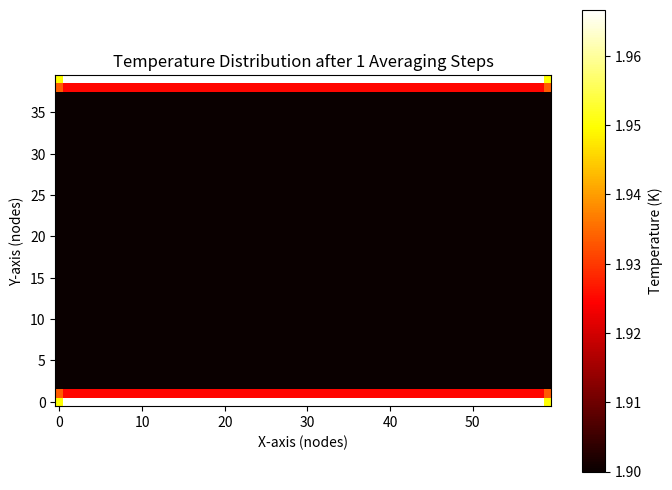
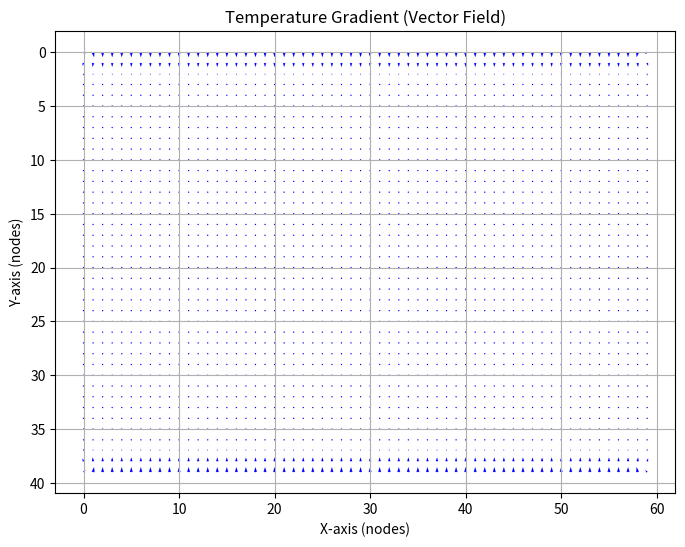

Recreate these plots in Python, in order.
import pandas as pd
from scipy import interpolate
import numpy as np
import matplotlib.pyplot as plt
from matplotlib.animation import FuncAnimation


# Define the grid dimensions
num_nodes_x = 60  # Number of nodes in the x-direction
num_nodes_y = 40  # Number of nodes in the y-direction

# Generate the grid of nodes
grid = [(x, y) for y in range(num_nodes_y) for x in range(num_nodes_x)]

lambda_transition = 2.17
viscosity = (3.5*10)**-6 #assume constant viscosity

class Node:
    def __init__(self, x, y, heat_flux=(0.0,0.0), temperature=0.0, temperature_gradient=(0.0,0.0), pressure=0.0, pressure_gradient=(0.0,0.0), velocity_normal=(0.0, 0.0), velocity_superfluid=(0.0,0.0), density_normal=0.0, density_superfluid=0.0, entropy=0.0):
    
        self.x = x
        self.y = y
        self.heat_flux = heat_flux
        self.temperature = temperature
        self.temperature_gradient = temperature_gradient
        self.pressure = pressure
        self.pressure_gradient = pressure_gradient
        self.velocity_normal = velocity_normal
        self.velocity_superfluid = velocity_superfluid
        self.density_normal = density_normal
        self.density_superfluid = density_superfluid
        self.entropy = entropy


    def __repr__(self):
        return f"Node({self.x}, {self.y}, q={self.heat_flux}, T={self.temperature}, grad_T={self.temperature_gradient}, P={self.pressure}, grad_P={self.pressure_gradient}, v_n={self.velocity_normal}, v_s={self.velocity_superfluid}, rho_n={self.density_normal}, rho_s={self.density_superfluid}, s={self.entropy})"



# Create a grid of nodes
nodes = [[Node(x, y) for x in range(num_nodes_x)] for y in range(num_nodes_y)]


############################
# Assign Initial Conditions
############################

initial_temperature = 1.9
for row in nodes:
    for node in row:
        node.temperature = initial_temperature


initial_pressure = 0.101325
for row in nodes:
    for node in row:
        node.pressure = initial_pressure


initial_entropy = 756.95
for row in nodes:
    for node in row:
        node.entropy = initial_entropy


initial_normal_density = 147.5
for row in nodes:
    for node in row:
        node.density_normal = initial_normal_density


initial_superfluid_density = (initial_normal_density/((initial_temperature/lambda_transition)**5.6)) - initial_normal_density
for row in nodes:
    for node in row:
        node.density_superfluid = initial_superfluid_density



initial_heat_flux = 0
for row in nodes:
    for node in row:
        node.heat_flux = initial_heat_flux


initial_normal_velocity = (0,0)
for row in nodes:
    for node in row:
        node.velocity_normal = initial_normal_density


initial_superfluid_velocity = (0,0)
for row in nodes:
    for node in row:
        node.velocity_superfluid = initial_superfluid_density


############################
# Assign boundary conditions
############################
for y in range(num_nodes_y):
    for x in range(num_nodes_x):
        if y == 0:  # Bottom boundary
            nodes[y][x].heat_flux = 0.2  
            nodes[y][x].temperature = 2
            #nodes[y][x].temperature = 300

        elif y == num_nodes_y - 1:  # Top boundary
            nodes[y][x].heat_flux = 0.2  
            nodes[y][x].temperature = 2

           
        if x == 0:  # Left boundary
            nodes[y][x].pressure = 101325
        elif x == num_nodes_x - 1:  # Right boundary
            nodes[y][x].pressure = 0.101325



############################
############################
# Start Computation ########
############################
############################


############################
# Solve for Temperatures ###
############################



def temperature_averaging_step(nodes):

    new_nodes = [[Node(x, y, node.temperature) for x, node in enumerate(row)] for y, row in enumerate(nodes)]

    for y in range(num_nodes_y):
        for x in range(num_nodes_x):
            

            if y == 0 and (x != 0 and x != num_nodes_x - 1):
                T_avg = (nodes[y][x+1].temperature + nodes[y][x-1].temperature + nodes[y+1][x].temperature) / 3
                k = (((num_nodes_y*10**-3)*(nodes[y][x].density_superfluid + nodes[y][x].density_normal)*(nodes[y][x].entropy))**2)/(8*viscosity)
                Q_component = nodes[y][x].heat_flux
                T = T_avg + Q_component*((1*10**-3)**2)/(3*k)
                new_nodes[y][x].temperature = T


            if y == num_nodes_y-1  and (x != 0 and x != num_nodes_x - 1):
                T_avg = (nodes[y][x+1].temperature + nodes[y][x-1].temperature + nodes[y-1][x].temperature) / 3
                k = (((num_nodes_y*10**-3)*(nodes[y][x].density_superfluid + nodes[y][x].density_normal)*(nodes[y][x].entropy))**2)/(8*viscosity)
                Q_component = nodes[y][x].heat_flux
                T = T_avg + Q_component*((1*10**-3)**2)/(3*k)
                new_nodes[y][x].temperature = T


            #corner nodes
            if x==0 and y==0:
                T_avg = (nodes[y][x+1].temperature + nodes[y+1][x].temperature)/2
                k = (((num_nodes_y*10**-3)*(nodes[y][x].density_superfluid + nodes[y][x].density_normal)*(nodes[y][x].entropy))**2)/(8*viscosity)
                Q_component = nodes[y][x].heat_flux
                T = T_avg + Q_component*((1*10**-3)**2)/(2*k)
                new_nodes[y][x].temperature = T



            if x==0 and y==num_nodes_y-1:
                T_avg = (nodes[y-1][x].temperature + nodes[y][x+1].temperature)/2
                k = (((num_nodes_y*10**-3)*(nodes[y][x].density_superfluid + nodes[y][x].density_normal)*(nodes[y][x].entropy))**2)/(8*viscosity)
                Q_component = nodes[y][x].heat_flux
                T = T_avg + Q_component*((1*10**-3)**2)/(2*k)
                new_nodes[y][x].temperature = T


            if x==num_nodes_x-1 and y==0:
                T_avg = (nodes[y][x-1].temperature + nodes[y+1][x].temperature)/2
                k = (((num_nodes_y*10**-3)*(nodes[y][x].density_superfluid + nodes[y][x].density_normal)*(nodes[y][x].entropy))**2)/(8*viscosity)
                Q_component = nodes[y][x].heat_flux
                T = T_avg + Q_component*((1*10**-3)**2)/(2*k)
                new_nodes[y][x].temperature = T


            if x==num_nodes_x-1 and y==num_nodes_y-1:
                T_avg = (nodes[y-1][x].temperature + nodes[y][x-1].temperature)/2
                k = (((num_nodes_y*10**-3)*(nodes[y][x].density_superfluid + nodes[y][x].density_normal)*(nodes[y][x].entropy))**2)/(8*viscosity)
                Q_component = nodes[y][x].heat_flux
                T = T_avg + Q_component*((1*10**-3)**2)/(2*k)
                new_nodes[y][x].temperature = T

            #CentralNodes
            if x != 0 and x != num_nodes_x-1 and y != 0 and y != num_nodes_y-1:  
                T_avg = (nodes[y][x+1].temperature + nodes[y][x-1].temperature + nodes[y+1][x].temperature + nodes[y-1][x].temperature)/4
                k = (((num_nodes_y*10**-3)*(nodes[y][x].density_superfluid + nodes[y][x].density_normal)*(nodes[y][x].entropy))**2)/(8*viscosity)
                Q_component = nodes[y][x].heat_flux
                T = T_avg + Q_component*((1*10**-3)**2)/(4*k)
            
                new_nodes[y][x].temperature = T

            #right central nodes
            if x == num_nodes_x - 1 and (y != 0 and y != num_nodes_y - 1):
                T_avg = (nodes[y][x-1].temperature + nodes[y+1][x].temperature + nodes[y-1][x].temperature) / 3
                k = (((num_nodes_y*10**-3)*(nodes[y][x].density_superfluid + nodes[y][x].density_normal)*(nodes[y][x].entropy))**2)/(8*viscosity)
                Q_component = nodes[y][x].heat_flux
                T = T_avg + Q_component*((1*10**-3)**2)/(3*k)
                new_nodes[y][x].temperature = T

            #left central nodes
            if x == 0 and (y != 0 and y != num_nodes_y - 1):
                T_avg = (nodes[y][x+1].temperature + nodes[y+1][x].temperature + nodes[y-1][x].temperature) / 3
                k = (((num_nodes_y*10**-3)*(nodes[y][x].density_superfluid + nodes[y][x].density_normal)*(nodes[y][x].entropy))**2)/(8*viscosity)
                Q_component = nodes[y][x].heat_flux
                T = T_avg + Q_component*((1*10**-3)**2)/(3*k)
                new_nodes[y][x].temperature = T

    return new_nodes



# Apply the temperature averaging step for multiple iterations
iterations = 1 # Number of times we want to average temperatures
for i in range(iterations):
    nodes = temperature_averaging_step(nodes)

# Extract temperature values for plotting
temperature_data = np.array([[node.temperature for node in row] for row in nodes])

# Plot the temperature distribution
plt.figure(figsize=(8, 6))
plt.imshow(temperature_data, cmap='hot', interpolation='nearest', origin='lower')

# Add color bar and labels
plt.colorbar(label='Temperature (K)')
plt.title(f'Temperature Distribution after {iterations} Averaging Steps')
plt.xlabel('X-axis (nodes)')
plt.ylabel('Y-axis (nodes)')

# Show the plot
plt.show()


# Assuming delta_x and delta_y are grid spacings in x and y directions
delta_x = 1.0  # Assuming uniform grid spacing
delta_y = 1.0

# Compute the temperature gradient for interior nodes using central differences
for y in range(1, num_nodes_y - 1):
    for x in range(1, num_nodes_x - 1):
        # Central difference for the x-direction (dT/dx)
        grad_T_x = (nodes[y][x+1].temperature - nodes[y][x-1].temperature) / (2 * delta_x)
        
        # Central difference for the y-direction (dT/dy)
        grad_T_y = (nodes[y+1][x].temperature - nodes[y-1][x].temperature) / (2 * delta_y)

        # Store the temperature gradient as a tuple (dT/dx, dT/dy)
        nodes[y][x].temperature_gradient = (grad_T_x, grad_T_y)

# Handle boundary nodes (forward or backward differences)
# Bottom row (excluding corners)
for x in range(1, num_nodes_x - 1):
    grad_T_x = (nodes[0][x+1].temperature - nodes[0][x-1].temperature) / (2 * delta_x)
    grad_T_y = (nodes[1][x].temperature - nodes[0][x].temperature) / delta_y  # Forward difference

    # Store temperature gradient in the node
    nodes[0][x].temperature_gradient = (grad_T_x, grad_T_y)

# Top row (excluding corners)
for x in range(1, num_nodes_x - 1):
    grad_T_x = (nodes[num_nodes_y-1][x+1].temperature - nodes[num_nodes_y-1][x-1].temperature) / (2 * delta_x)
    grad_T_y = (nodes[num_nodes_y-1][x].temperature - nodes[num_nodes_y-2][x].temperature) / delta_y  # Backward difference

    # Store temperature gradient in the node
    nodes[num_nodes_y-1][x].temperature_gradient = (grad_T_x, grad_T_y)

# Left column (excluding corners)
for y in range(1, num_nodes_y - 1):
    grad_T_x = (nodes[y][1].temperature - nodes[y][0].temperature) / delta_x  # Forward difference
    grad_T_y = (nodes[y+1][0].temperature - nodes[y-1][0].temperature) / (2 * delta_y)

    # Store temperature gradient in the node
    nodes[y][0].temperature_gradient = (grad_T_x, grad_T_y)

# Right column (excluding corners)
for y in range(1, num_nodes_y - 1):
    grad_T_x = (nodes[y][num_nodes_x-1].temperature - nodes[y][num_nodes_x-2].temperature) / delta_x  # Backward difference
    grad_T_y = (nodes[y+1][num_nodes_x-1].temperature - nodes[y-1][num_nodes_x-1].temperature) / (2 * delta_y)

    # Store temperature gradient in the node
    nodes[y][num_nodes_x-1].temperature_gradient = (grad_T_x, grad_T_y)

# Handle corner nodes (e.g., using forward/backward differences)
# Bottom-left corner
grad_T_x = (nodes[0][1].temperature - nodes[0][0].temperature) / delta_x  # Forward x
grad_T_y = (nodes[1][0].temperature - nodes[0][0].temperature) / delta_y  # Forward y
nodes[0][0].temperature_gradient = (grad_T_x, grad_T_y)

# Bottom-right corner
grad_T_x = (nodes[0][num_nodes_x-1].temperature - nodes[0][num_nodes_x-2].temperature) / delta_x  # Backward x
grad_T_y = (nodes[1][num_nodes_x-1].temperature - nodes[0][num_nodes_x-1].temperature) / delta_y  # Forward y
nodes[0][num_nodes_x-1].temperature_gradient = (grad_T_x, grad_T_y)

# Top-left corner
grad_T_x = (nodes[num_nodes_y-1][1].temperature - nodes[num_nodes_y-1][0].temperature) / delta_x  # Forward x
grad_T_y = (nodes[num_nodes_y-1][0].temperature - nodes[num_nodes_y-2][0].temperature) / delta_y  # Backward y
nodes[num_nodes_y-1][0].temperature_gradient = (grad_T_x, grad_T_y)

# Top-right corner
grad_T_x = (nodes[num_nodes_y-1][num_nodes_x-1].temperature - nodes[num_nodes_y-1][num_nodes_x-2].temperature) / delta_x  # Backward x
grad_T_y = (nodes[num_nodes_y-1][num_nodes_x-1].temperature - nodes[num_nodes_y-2][num_nodes_x-1].temperature) / delta_y  # Backward y
nodes[num_nodes_y-1][num_nodes_x-1].temperature_gradient = (grad_T_x, grad_T_y)



# Extract x, y coordinates, and temperature gradient values for plotting
X = np.array([[node.x for node in row] for row in nodes])
Y = np.array([[node.y for node in row] for row in nodes])
grad_T_x = np.array([[node.temperature_gradient[0] for node in row] for row in nodes])
grad_T_y = np.array([[node.temperature_gradient[1] for node in row] for row in nodes])

# Create the quiver plot
plt.figure(figsize=(8, 6))
plt.quiver(X, Y, grad_T_x, grad_T_y, scale=5, color='blue')  # scale controls the arrow length
plt.title('Temperature Gradient (Vector Field)')
plt.xlabel('X-axis (nodes)')
plt.ylabel('Y-axis (nodes)')
plt.gca().invert_yaxis()  # Invert y-axis for consistency with grid layout
plt.grid(True)
plt.show()





"""

# Function to apply FDM and calculate next temperature values
def fdm_step(nodes, alpha, dt, dx, dy):
    # Create a copy of current temperatures to store the new values
    new_nodes = [[Node(x, y, node.temperature) for x, node in enumerate(row)] for y, row in enumerate(nodes)]
    
    for y in range(1, num_nodes_y - 1):  # Avoid boundary nodes
        for x in range(1, num_nodes_x - 1):  # Avoid boundary nodes
            T_xx = (nodes[y][x+1].temperature - 2 * nodes[y][x].temperature + nodes[y][x-1].temperature) / dx**2
            T_yy = (nodes[y+1][x].temperature - 2 * nodes[y][x].temperature + nodes[y-1][x].temperature) / dy**2
            new_nodes[y][x].temperature = nodes[y][x].temperature + alpha * dt * (T_xx + T_yy)
    
    # Return the updated grid
    return new_nodes

# Simulation loop for a number of time steps
for step in range(time_steps):
    nodes = fdm_step(nodes, alpha, dt, dx, dy)


# Extract temperature values for plotting
temperature_data = np.array([[node.temperature for node in row] for row in nodes])

# Plot the temperature
plt.figure(figsize=(8, 6))
plt.imshow(temperature_data, cmap='hot', interpolation='nearest', origin='lower')

# Add color bar
plt.colorbar(label='Temperature (K)')

# Add labels and title
plt.title(f'Temperature Distribution after {time_steps} Time Steps')
plt.xlabel('X-axis (nodes)')
plt.ylabel('Y-axis (nodes)')

# Set ticks for better readability
plt.xticks(ticks=np.arange(num_nodes_x), labels=np.arange(num_nodes_x))
plt.yticks(ticks=np.arange(num_nodes_y), labels=np.arange(num_nodes_y))

# Show the plot
plt.show()









# Extract temperature values into a 2D array
heat_flux_data = np.array([[node.heat_flux for node in row] for row in nodes])

# Plot the temperature
plt.figure(figsize=(8, 6))
plt.imshow(heat_flux_data, cmap='hot', interpolation='nearest', origin='lower')

# Add color bar
plt.colorbar(label='Pressure (Pa)')

# Add labels and title
plt.title('Temperature Distribution with Global Initial Condition')
plt.xlabel('X-axis (nodes)')
plt.ylabel('Y-axis (nodes)')

# Set ticks for better readability
plt.xticks(ticks=np.arange(num_nodes_x), labels=np.arange(num_nodes_x))
plt.yticks(ticks=np.arange(num_nodes_y), labels=np.arange(num_nodes_y))

# Show the plot
plt.show()












# Extract temperature values into a 2D array
pressure_data = np.array([[node.pressure for node in row] for row in nodes])

# Plot the temperature
plt.figure(figsize=(8, 6))
plt.imshow(pressure_data, cmap='hot', interpolation='nearest', origin='lower')

# Add color bar
plt.colorbar(label='Pressure (Pa)')

# Add labels and title
plt.title('Temperature Distribution with Global Initial Condition')
plt.xlabel('X-axis (nodes)')
plt.ylabel('Y-axis (nodes)')

# Set ticks for better readability
plt.xticks(ticks=np.arange(num_nodes_x), labels=np.arange(num_nodes_x))
plt.yticks(ticks=np.arange(num_nodes_y), labels=np.arange(num_nodes_y))

# Show the plot
plt.show()
"""
